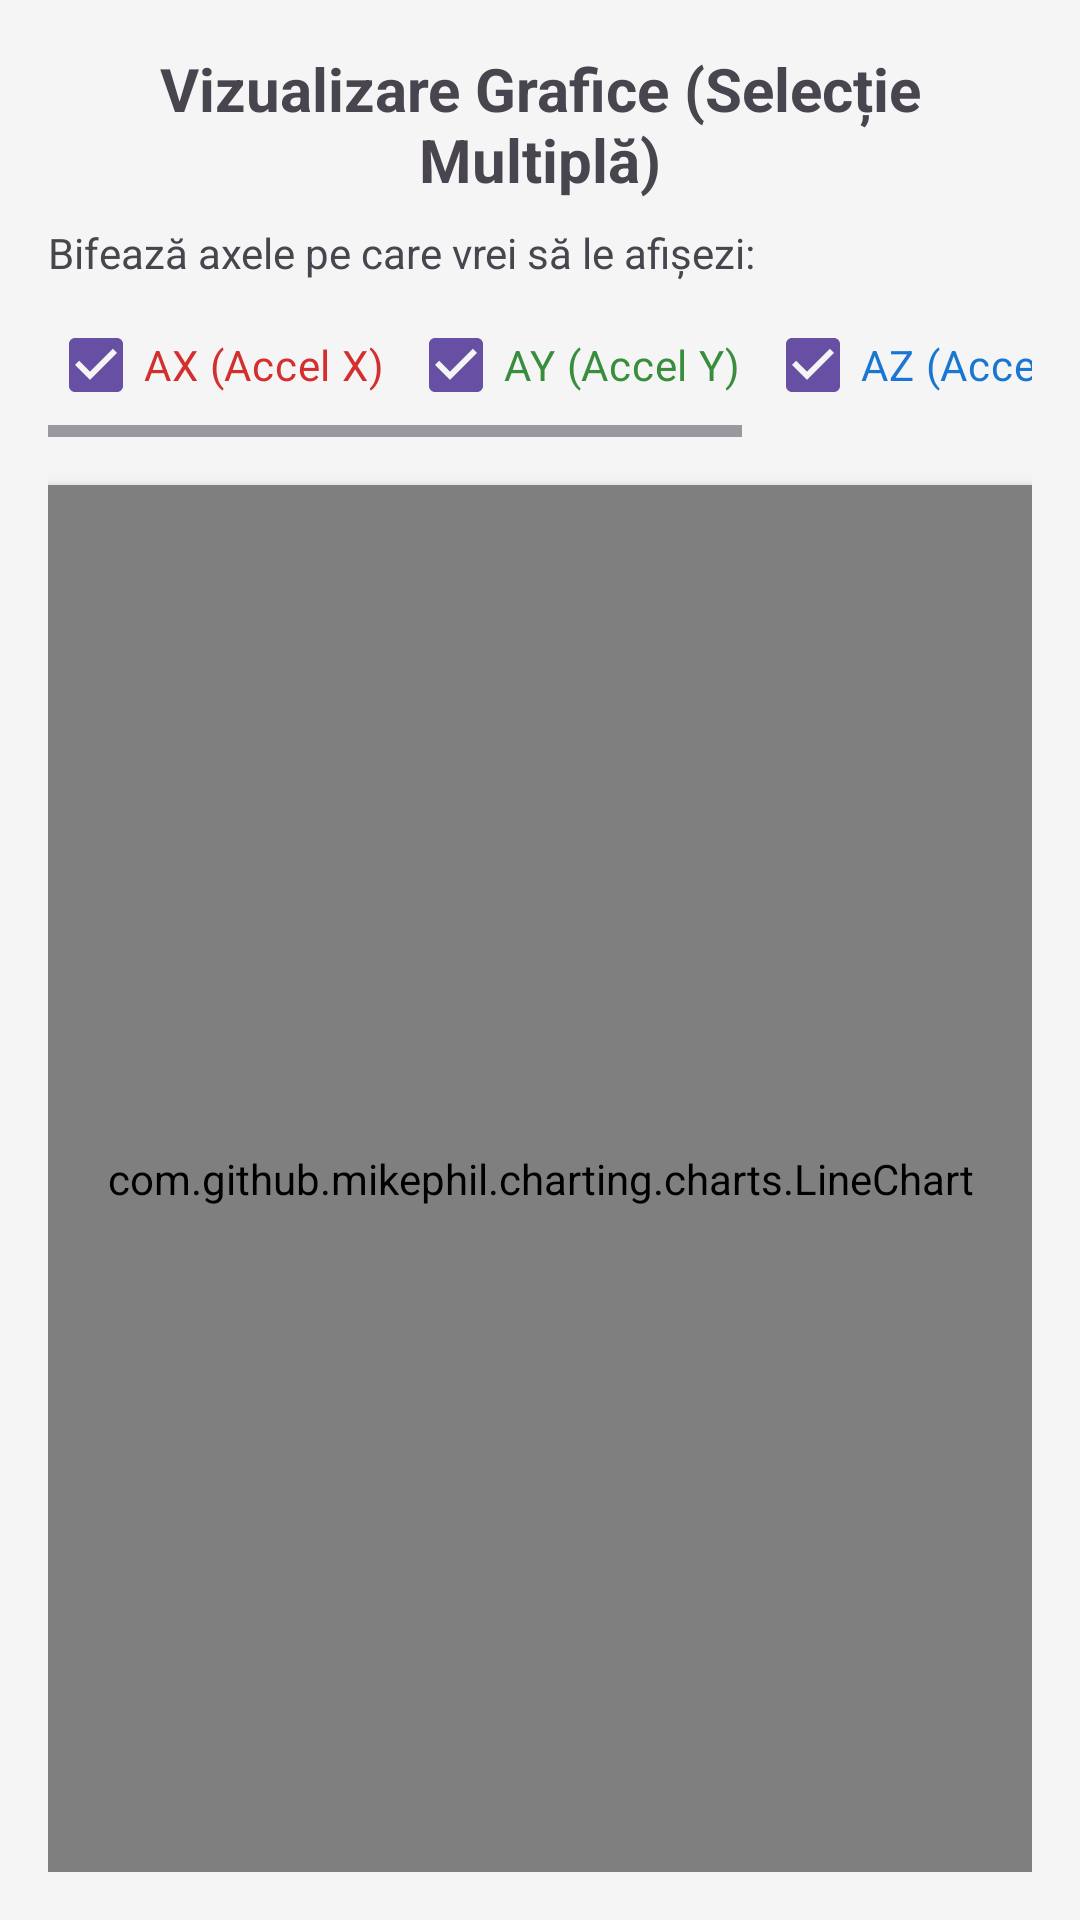

Android layout source for this screen:
<!-- AndroidManifest.xml: application theme Theme.Senzori_kot_sqlite_tema3 -->
<!-- res/layout/fragment_visualization.xml -->
<?xml version="1.0" encoding="utf-8"?>
<LinearLayout xmlns:android="http://schemas.android.com/apk/res/android"
    android:layout_width="match_parent"
    android:layout_height="match_parent"
    android:orientation="vertical"
    android:padding="16dp"
    android:background="#F5F5F5">

    <TextView
        android:layout_width="match_parent"
        android:layout_height="wrap_content"
        android:text="Vizualizare Grafice (Selecție Multiplă)"
        android:textSize="20sp"
        android:textStyle="bold"
        android:gravity="center"
        android:layout_marginBottom="8dp"/>

    <TextView
        android:layout_width="wrap_content"
        android:layout_height="wrap_content"
        android:text="Bifează axele pe care vrei să le afișezi:"
        android:textSize="14sp"
        android:layout_marginBottom="4dp"/>

    <HorizontalScrollView
        android:layout_width="match_parent"
        android:layout_height="wrap_content"
        android:layout_marginBottom="16dp">

        <LinearLayout
            android:layout_width="wrap_content"
            android:layout_height="wrap_content"
            android:orientation="horizontal">

            <CheckBox android:id="@+id/chkAx" android:layout_width="wrap_content" android:layout_height="wrap_content" android:text="AX (Accel X)" android:textColor="#D32F2F" android:checked="true"/>
            <CheckBox android:id="@+id/chkAy" android:layout_width="wrap_content" android:layout_height="wrap_content" android:text="AY (Accel Y)" android:textColor="#388E3C" android:checked="true" android:layout_marginStart="8dp"/>
            <CheckBox android:id="@+id/chkAz" android:layout_width="wrap_content" android:layout_height="wrap_content" android:text="AZ (Accel Z)" android:textColor="#1976D2" android:checked="true" android:layout_marginStart="8dp"/>
            <CheckBox android:id="@+id/chkGx" android:layout_width="wrap_content" android:layout_height="wrap_content" android:text="GX (Gyro X)" android:textColor="#F57C00" android:layout_marginStart="8dp"/>

        </LinearLayout>
    </HorizontalScrollView>

    <com.github.mikephil.charting.charts.LineChart
        android:id="@+id/lineChart"
        android:layout_width="match_parent"
        android:layout_height="0dp"
        android:layout_weight="1"
        android:background="#FFFFFF"
        android:elevation="4dp"/>

</LinearLayout>
<!-- resources referenced by this layout -->
<resources>
  <style name="Theme.Senzori_kot_sqlite_tema3" parent="Base.Theme.Senzori_kot_sqlite_tema3" />
  <style name="Base.Theme.Senzori_kot_sqlite_tema3" parent="Theme.Material3.DayNight.NoActionBar">
          
          
      </style>
</resources>
